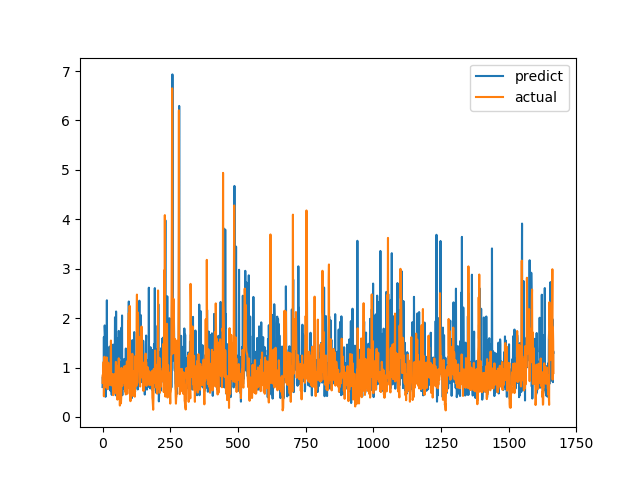

The table this chart was drawn from, first rows:
predict, actual
0.6055, 0.6915
0.8141, 0.8558
0.6135, 0.7094
0.7334, 1.015
0.8831, 1.116
1.618, 0.4183
0.774, 1.002
0.9101, 1.219
1.853, 1.143
1.727, 0.6528
1.576, 0.6747
0.4075, 0.601
0.5597, 0.6695
0.9995, 0.6538
1.811, 0.7814
0.6448, 1.206
2.361, 0.8469
0.6752, 0.8286
0.7892, 0.6482
1.156, 0.5624
1.07, 0.7183
0.7012, 1.1
0.5751, 0.9542
0.7158, 0.729
0.6593, 0.6694
0.7901, 0.8631
1.425, 0.6465
0.9414, 0.8223
1.126, 0.9236
0.5327, 0.8301
0.8219, 1.067
0.7183, 1.546
0.7039, 0.6827
0.5242, 0.6386
0.4465, 0.6464
1.003, 0.6881
0.7242, 0.7274
0.6443, 0.65
1.051, 0.8694
1.465, 0.4409
1.261, 0.4519
0.682, 0.7575
1.012, 0.4952
1.37, 0.6851
0.5992, 0.7244
1.15, 0.8654
2.017, 0.74
1.189, 0.8071
1.055, 0.8204
0.438, 1.114
2.134, 1.109
0.5534, 0.4751
0.7042, 1.039
1.59, 0.9458
0.8679, 0.7878
1.534, 0.3505
0.9964, 0.9368
0.4771, 0.9868
1.284, 0.647
1.057, 1.03
... 1,606 more rows
